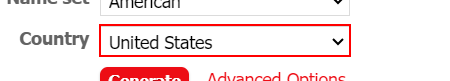
Task: selector demo Process
Workflow: find_child

Step 1: find the drop-down 'Country' in window 'Generate a Random Name - Fake Name Generator' (chrome.exe)
